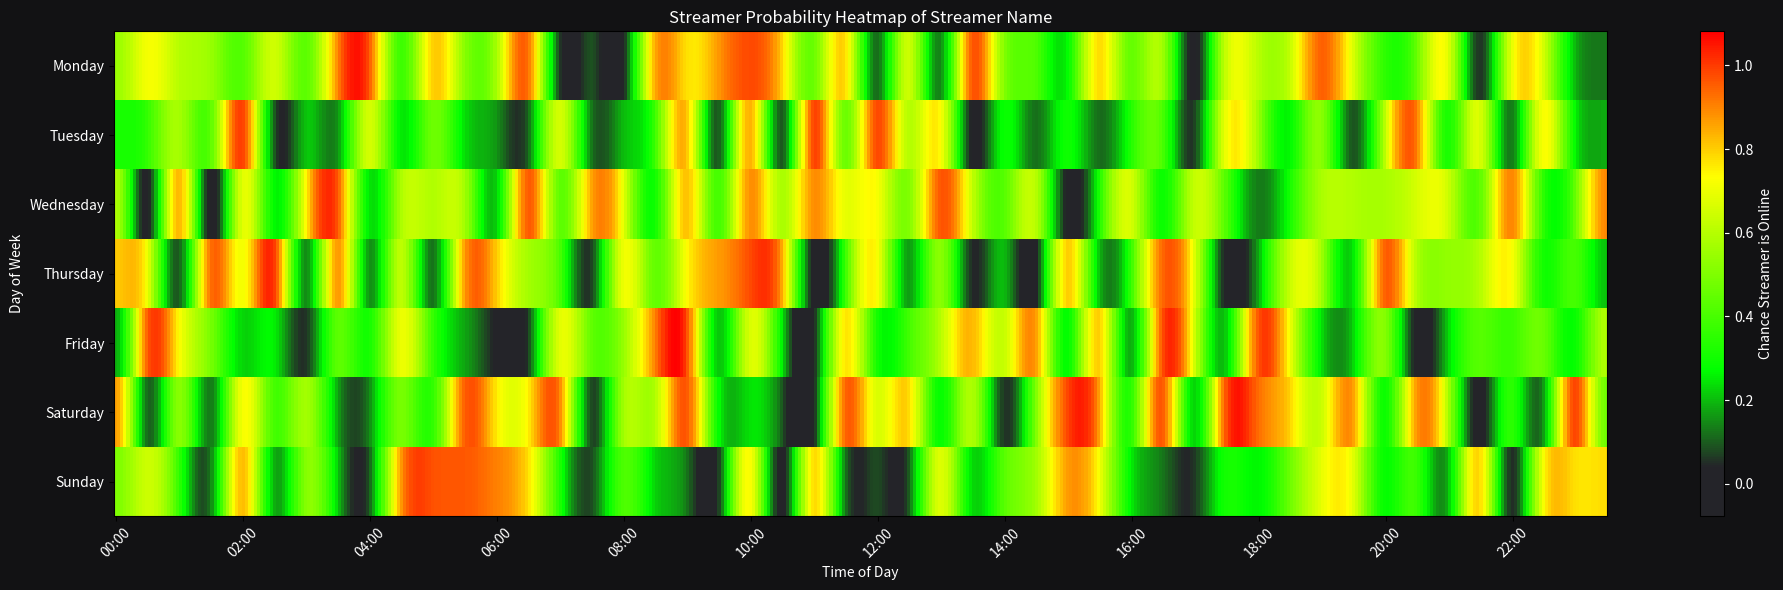

Write the Python code that produced this figure.
import numpy as np
import matplotlib.pyplot as plt
from matplotlib.colors import LinearSegmentedColormap
from scipy.ndimage import zoom

# Data setup
time_slots = [f"{h:02}:{m:02}" for h in range(24) for m in [0, 30]]
days = ['Monday', 'Tuesday', 'Wednesday', 'Thursday', 'Friday', 'Saturday', 'Sunday']
streamer = "Streamer Name"

np.random.seed(0)
data = np.random.rand(7, 48)

# Interpolate each row horizontally
zoom_factor = 10
interpolated_rows = [np.expand_dims(zoom(row, zoom_factor, order=3), axis=0) for row in data]
interpolated_data = np.vstack(interpolated_rows)

# --- Custom Colormap ---
colors = [
    (0.0, "#242429"),   # 0% - 10% = gray
    (0.1, "#242429"),   # gray
    (0.3, "#00ff00"),   # green
    (0.7, "#ffff00"),   # yellow
    (1.0, "#ff0000"),   # red
]
custom_cmap = LinearSegmentedColormap.from_list("custom_heatmap", colors)

# --- Plot ---
plt.figure(figsize=(20, 6))
plt.imshow(interpolated_data, aspect='auto', cmap=custom_cmap, interpolation='none')

# Black background, white text
plt.gca().set_facecolor('#121214')
plt.gcf().patch.set_facecolor('#121214')
plt.xticks(color='white')
plt.yticks(color='white')
plt.xlabel("Time of Day", color='white')
plt.ylabel("Day of Week", color='white')
plt.title(f"Streamer Probability Heatmap of {streamer}", color='white')

# X ticks
num_slots = len(time_slots)
x_res = num_slots * zoom_factor
xtick_positions = np.linspace(0, x_res, num_slots)[::4]
xtick_labels = time_slots[::4]
plt.xticks(ticks=xtick_positions, labels=xtick_labels, rotation=45)

# Y ticks
ytick_positions = np.arange(len(days))
plt.yticks(ticks=ytick_positions, labels=days)

# Colorbar
cbar = plt.colorbar()
cbar.set_label('Chance Streamer is Online', color='white')
cbar.ax.yaxis.set_tick_params(color='white')
plt.setp(cbar.ax.yaxis.get_ticklabels(), color='white')

# Save image
plt.tight_layout()
plt.show()
# plt.savefig("streamer_heatmap_custom_colors.png", dpi=300, facecolor='black')
# plt.close()
